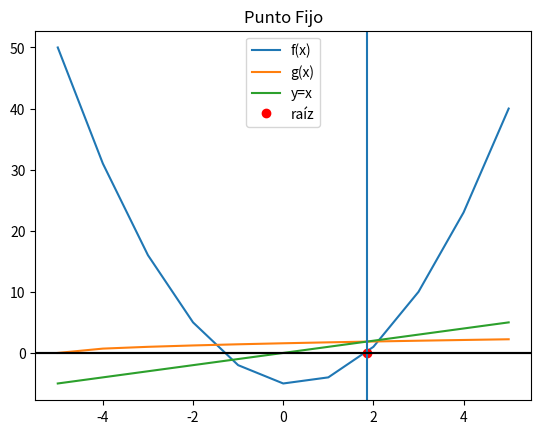

Python code for this plot:
# Algoritmo para resolver ecuaciones a través
# del método del punto fijo

import numpy as np
import matplotlib.pyplot as plt

# Definición de la función
def puntofijo(gx, a, tolera, iteramax=15):# Inicio de la función
    i = 1  # Contador de iteraciones
    b = gx(a)
    tramo = abs(b - a)
    while (tramo >= tolera and i <= iteramax):
        a = b
        b = gx(a)
        tramo = abs(b - a)
        i = i + 1
    respuesta = b # Retorno de la función

    # Validar respuesta
    if (i >= iteramax):
        respuesta = np.nan
    return (respuesta)
# Fin de la función

# ENTRADAS
fx = lambda x: 2*(x**2) - x - 5
gx = lambda x: np.sqrt((x+5)/2)

a = -5  # intervalo
b = 5
tolera = 0.0001
iteramax = 15  # máximo de iteraciones
muestras = 11  # gráfico
tramos = 50

# PROCEDIMIENTO
respuesta = puntofijo(gx, a, tolera)
xi = np.linspace(a,b,muestras)
fi = fx(xi)
gi = gx(xi)
yi = xi

# SALIDAS
print(respuesta)
plt.plot(xi,fi, label='f(x)')
plt.plot(xi,gi, label='g(x)')
plt.plot(xi,yi, label='y=x')
plt.plot(respuesta,0, 'ro', label='raíz')

if (respuesta!= np.nan):
    plt.axvline(respuesta)#Línea vertical donde cruzan la función idéntica y el g(x)
    #z=9
plt.axhline(0, color='k')
plt.axhline(0, 0,color='k')
plt.title('Punto Fijo')
plt.legend()
plt.show()